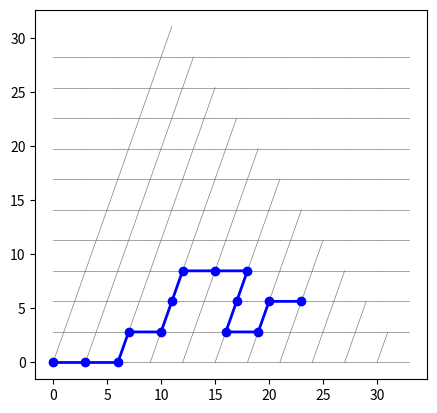

Source code (Python):
import matplotlib.pyplot as plt
import numpy as np

# Hareket fonksiyonları
sqrt8 = np.sqrt(8)
def move_E(x, y):
    return x + 3, y

def move_N(x, y):
    return x + 1, y + sqrt8

def move_S(x, y):
    return x - 1, y - sqrt8

# Grid boyutu
steps = 10  # Paralel kenar kenar uzunluğu artırıldı

# Gridin çizimi
for i in range(steps + 1):
    # Paralel çizgiler (yukarı ve aşağı doğru)
    x_start, y_start = 0, i * sqrt8
    for j in range(steps + 1):
        x_end, y_end = move_E(x_start, y_start)
        plt.plot([x_start, x_end], [y_start, y_end], color="gray", linewidth=0.5)
        x_start, y_start = x_end, y_end

for i in range(steps + 1):
    # Diyagonal yukarı (N) ve aşağı (S) çizgiler
    x_start, y_start = i * 3, 0
    for j in range(steps + 1 - i):
        x_end, y_end = move_N(x_start, y_start)
        plt.plot([x_start, x_end], [y_start, y_end], color="gray", linewidth=0.5)
        x_start, y_start = x_end, y_end

path = [(0, 0)]
directions = ["E", "E", "N", "E", "N", "N", "E", "E", "S", "S", "E", "N","E"]

for direction in directions:
    x, y = path[-1]  # Mevcut yolun son noktasını başlangıç olarak al
    if direction == "E":
        path.append(move_E(x, y))
    elif direction == "N":
        path.append(move_N(x, y))
    elif direction == "S":
        path.append(move_S(x, y))

# Güncellenen yolun çizimi
path_x = [x for x, y in path]
path_y = [y for x, y in path]
plt.plot(path_x, path_y, color="blue", linewidth=2, marker="o")

# Grid ve gösterim ayarları
plt.gca().set_aspect("equal", adjustable="box")
plt.grid(False)
plt.show()